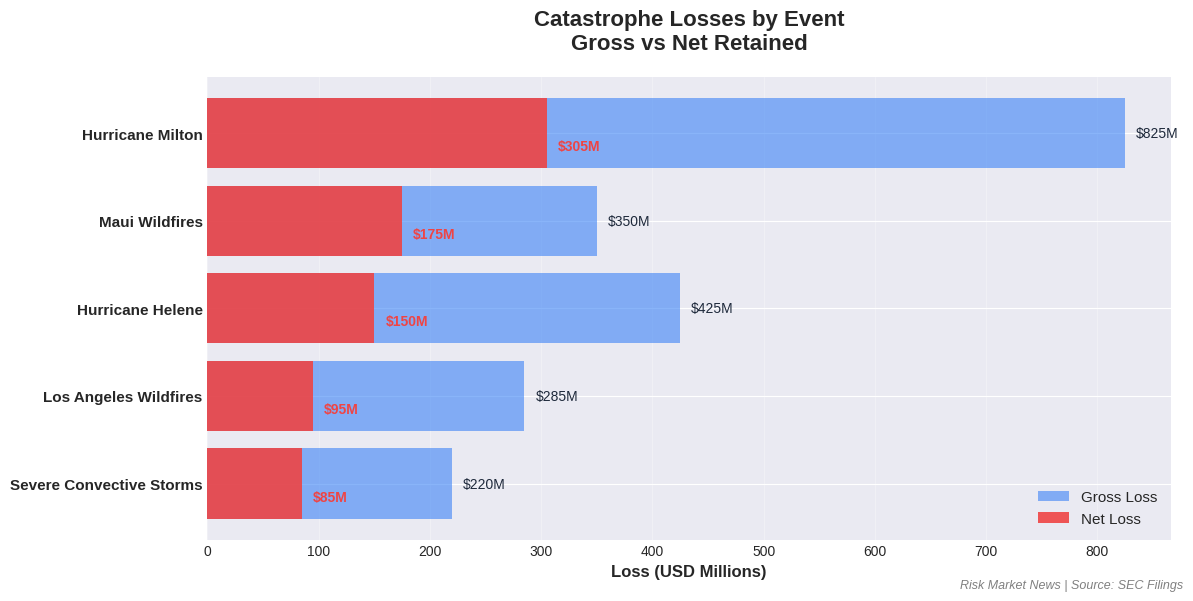

Recreate this plot in Python. (Note: this script raises an exception after producing the figure.)
#!/usr/bin/env python3
"""
Newsletter Chart Generator
Creates publication-ready visualizations for Risk Market News
"""

import matplotlib.pyplot as plt
import matplotlib.patches as mpatches
import pandas as pd
import seaborn as sns
from datetime import datetime

# Set style for professional charts
plt.style.use('seaborn-v0_8-darkgrid')
sns.set_palette("husl")

class NewsletterChartGenerator:
    def __init__(self):
        self.brand_colors = {
            'primary': '#3b82f6',
            'secondary': '#ef4444',
            'accent': '#10b981',
            'dark': '#1e293b',
            'light': '#f1f5f9'
        }
    
    def create_event_comparison_chart(self, data, output_path='/home/claude/event_comparison.png'):
        """Create bar chart comparing losses by event"""
        # Aggregate by event
        event_totals = data.groupby('event_name').agg({
            'net_loss_usd': 'sum',
            'gross_loss_usd': 'sum'
        }).sort_values('net_loss_usd', ascending=True)
        
        fig, ax = plt.subplots(figsize=(12, 6), facecolor='white')
        
        y_pos = range(len(event_totals))
        
        # Create bars
        bars1 = ax.barh(y_pos, event_totals['gross_loss_usd'] / 1e6, 
                       color=self.brand_colors['primary'], alpha=0.6, label='Gross Loss')
        bars2 = ax.barh(y_pos, event_totals['net_loss_usd'] / 1e6,
                       color=self.brand_colors['secondary'], alpha=0.9, label='Net Loss')
        
        # Formatting
        ax.set_yticks(y_pos)
        ax.set_yticklabels(event_totals.index, fontsize=11, weight='bold')
        ax.set_xlabel('Loss (USD Millions)', fontsize=12, weight='bold')
        ax.set_title('Catastrophe Losses by Event\nGross vs Net Retained', 
                    fontsize=16, weight='bold', pad=20)
        
        # Add value labels
        for i, (gross, net) in enumerate(zip(event_totals['gross_loss_usd'], 
                                             event_totals['net_loss_usd'])):
            ax.text(gross / 1e6 + 10, i, f'${gross/1e6:.0f}M', 
                   va='center', fontsize=10, color=self.brand_colors['dark'])
            ax.text(net / 1e6 + 10, i - 0.15, f'${net/1e6:.0f}M', 
                   va='center', fontsize=10, weight='bold', color=self.brand_colors['secondary'])
        
        ax.legend(loc='lower right', fontsize=11, framealpha=0.9)
        ax.grid(axis='x', alpha=0.3)
        
        # Add branding
        fig.text(0.99, 0.01, 'Risk Market News | Source: SEC Filings', 
                ha='right', fontsize=9, style='italic', color='gray')
        
        plt.tight_layout()
        plt.savefig(output_path, dpi=300, bbox_inches='tight', facecolor='white')
        print(f"Event comparison chart saved: {output_path}")
        return output_path
    
    def create_company_market_share_chart(self, data, output_path='/home/claude/company_market_share.png'):
        """Create pie chart of losses by company"""
        company_totals = data.groupby('ticker')['net_loss_usd'].sum().sort_values(ascending=False)
        
        fig, ax = plt.subplots(figsize=(10, 8), facecolor='white')
        
        colors = [self.brand_colors['primary'], self.brand_colors['secondary'], 
                 self.brand_colors['accent'], '#f59e0b', '#8b5cf6']
        
        wedges, texts, autotexts = ax.pie(company_totals, 
                                           labels=company_totals.index,
                                           autopct='%1.1f%%',
                                           colors=colors,
                                           startangle=90,
                                           textprops={'fontsize': 12, 'weight': 'bold'})
        
        # Enhance text
        for autotext in autotexts:
            autotext.set_color('white')
            autotext.set_fontsize(14)
            autotext.set_weight('bold')
        
        ax.set_title('Net Catastrophe Losses by Company\nMarket Share of Reported Losses', 
                    fontsize=16, weight='bold', pad=20)
        
        # Add legend with dollar amounts
        legend_labels = [f'{ticker}: ${amt/1e6:.0f}M' 
                        for ticker, amt in company_totals.items()]
        ax.legend(legend_labels, loc='upper left', bbox_to_anchor=(1, 1), 
                 fontsize=11, framealpha=0.9)
        
        # Add branding
        fig.text(0.99, 0.01, 'Risk Market News | Source: SEC Filings', 
                ha='right', fontsize=9, style='italic', color='gray')
        
        plt.tight_layout()
        plt.savefig(output_path, dpi=300, bbox_inches='tight', facecolor='white')
        print(f"Company market share chart saved: {output_path}")
        return output_path
    
    def create_timeline_chart(self, data, output_path='/home/claude/loss_timeline.png'):
        """Create timeline of catastrophe events"""
        # Sort by event date
        timeline_data = data.sort_values('event_date')
        timeline_data['event_date'] = pd.to_datetime(timeline_data['event_date'])
        
        fig, ax = plt.subplots(figsize=(14, 7), facecolor='white')
        
        # Create scatter plot sized by loss amount
        colors = [self.brand_colors['primary'], self.brand_colors['secondary'],
                  self.brand_colors['accent']] * (len(timeline_data) // 3 + 1)
        scatter = ax.scatter(timeline_data['event_date'], 
                           timeline_data['net_loss_usd'] / 1e6,
                           s=timeline_data['gross_loss_usd'] / 1e6 / 2,  # Size by gross loss
                           c=colors[:len(timeline_data)],
                           alpha=0.6,
                           edgecolors='black',
                           linewidth=2)
        
        # Add labels for each point
        for idx, row in timeline_data.iterrows():
            ax.annotate(row['event_name'], 
                       xy=(row['event_date'], row['net_loss_usd'] / 1e6),
                       xytext=(10, 10), textcoords='offset points',
                       fontsize=9, weight='bold',
                       bbox=dict(boxstyle='round,pad=0.5', 
                                facecolor='white', 
                                edgecolor=self.brand_colors['dark'],
                                alpha=0.8))
        
        ax.set_xlabel('Event Date', fontsize=12, weight='bold')
        ax.set_ylabel('Net Loss (USD Millions)', fontsize=12, weight='bold')
        ax.set_title('Catastrophe Loss Timeline\nBubble size represents gross loss', 
                    fontsize=16, weight='bold', pad=20)
        
        ax.grid(True, alpha=0.3)
        ax.set_ylim(bottom=0)
        
        # Format x-axis dates
        fig.autofmt_xdate()
        
        # Add branding
        fig.text(0.99, 0.01, 'Risk Market News | Source: SEC Filings', 
                ha='right', fontsize=9, style='italic', color='gray')
        
        plt.tight_layout()
        plt.savefig(output_path, dpi=300, bbox_inches='tight', facecolor='white')
        print(f"Timeline chart saved: {output_path}")
        return output_path
    
    def create_retention_ratio_chart(self, data, output_path='/home/claude/retention_ratios.png'):
        """Create chart showing retention ratios (net/gross) by company"""
        company_data = data.groupby('company').agg({
            'net_loss_usd': 'sum',
            'gross_loss_usd': 'sum'
        })
        company_data['retention_ratio'] = (company_data['net_loss_usd'] / 
                                           company_data['gross_loss_usd'] * 100)
        company_data = company_data.sort_values('retention_ratio', ascending=True)
        
        fig, ax = plt.subplots(figsize=(12, 6), facecolor='white')
        
        y_pos = range(len(company_data))
        bars = ax.barh(y_pos, company_data['retention_ratio'],
                      color=[self.brand_colors['primary'] if x < 40 else 
                             self.brand_colors['accent'] if x < 50 else 
                             self.brand_colors['secondary'] 
                             for x in company_data['retention_ratio']])
        
        ax.set_yticks(y_pos)
        ax.set_yticklabels(company_data.index, fontsize=11, weight='bold')
        ax.set_xlabel('Net Retention Ratio (%)', fontsize=12, weight='bold')
        ax.set_title('Catastrophe Loss Retention Ratios by Company\nNet Loss as % of Gross Loss', 
                    fontsize=16, weight='bold', pad=20)
        
        # Add value labels
        for i, (ratio, net, gross) in enumerate(zip(company_data['retention_ratio'],
                                                    company_data['net_loss_usd'],
                                                    company_data['gross_loss_usd'])):
            ax.text(ratio + 1, i, f'{ratio:.1f}%', va='center', fontsize=11, weight='bold')
            ax.text(ratio - 5, i, f'${net/1e6:.0f}M / ${gross/1e6:.0f}M', 
                   va='center', ha='right', fontsize=9, style='italic')
        
        ax.axvline(x=33.3, color='gray', linestyle='--', alpha=0.5, label='Industry Avg ~33%')
        ax.legend(fontsize=10)
        ax.grid(axis='x', alpha=0.3)
        ax.set_xlim(0, max(company_data['retention_ratio']) + 10)
        
        # Add branding
        fig.text(0.99, 0.01, 'Risk Market News | Source: SEC Filings', 
                ha='right', fontsize=9, style='italic', color='gray')
        
        plt.tight_layout()
        plt.savefig(output_path, dpi=300, bbox_inches='tight', facecolor='white')
        print(f"Retention ratio chart saved: {output_path}")
        return output_path


def generate_all_newsletter_charts():
    """Generate all newsletter charts"""
    # Load sample data
    sample_data = pd.DataFrame([
        {
            "company": "RenaissanceRe Holdings",
            "ticker": "RNR",
            "event_name": "Hurricane Milton",
            "event_date": "2024-10-09",
            "net_loss_usd": 125000000,
            "gross_loss_usd": 375000000,
        },
        {
            "company": "RenaissanceRe Holdings",
            "ticker": "RNR",
            "event_name": "Hurricane Helene",
            "event_date": "2024-09-26",
            "net_loss_usd": 150000000,
            "gross_loss_usd": 425000000,
        },
        {
            "company": "Everest Re Group",
            "ticker": "EG",
            "event_name": "Hurricane Milton",
            "event_date": "2024-10-09",
            "net_loss_usd": 180000000,
            "gross_loss_usd": 450000000,
        },
        {
            "company": "Arch Capital Group",
            "ticker": "ACGL",
            "event_name": "Los Angeles Wildfires",
            "event_date": "2025-01-07",
            "net_loss_usd": 95000000,
            "gross_loss_usd": 285000000,
        },
        {
            "company": "RenaissanceRe Holdings",
            "ticker": "RNR",
            "event_name": "Maui Wildfires",
            "event_date": "2023-08-08",
            "net_loss_usd": 175000000,
            "gross_loss_usd": 350000000,
        },
        {
            "company": "Everest Re Group",
            "ticker": "EG",
            "event_name": "Severe Convective Storms",
            "event_date": "2024-05-15",
            "net_loss_usd": 85000000,
            "gross_loss_usd": 220000000,
        }
    ])
    
    generator = NewsletterChartGenerator()
    
    print("=" * 60)
    print("GENERATING NEWSLETTER CHARTS")
    print("=" * 60)
    
    charts = []
    charts.append(generator.create_event_comparison_chart(sample_data))
    charts.append(generator.create_company_market_share_chart(sample_data))
    charts.append(generator.create_timeline_chart(sample_data))
    charts.append(generator.create_retention_ratio_chart(sample_data))
    
    print("\n" + "=" * 60)
    print(f"Generated {len(charts)} newsletter-ready charts!")
    print("=" * 60)
    
    return charts


if __name__ == "__main__":
    generate_all_newsletter_charts()
